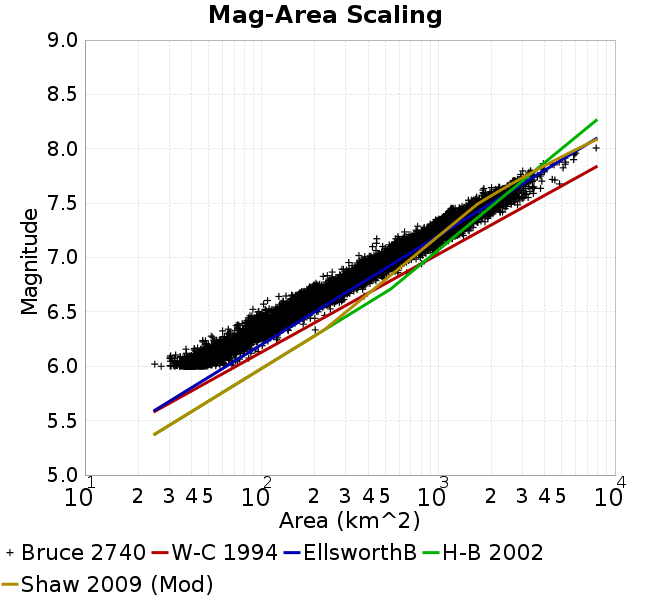

The data file committed next to this chart (first rows):
Magnitude, Mean, Standard Deviation, 0.0 fractile, 0.025 fractile, 0.16 fractile, 0.5 fractile, 0.84 fractile, 0.975 fractile, 1.0 fractile
6.05, 45.78, 6.744, 24.86, 34.65, 39.27, 45.25, 52.2, 60.66, 84.6
6.15, 60.16, 8.361, 32.6, 45.28, 52.16, 59.36, 68.48, 76.8, 100.8
6.25, 79.62, 10.83, 46.36, 60.62, 69.16, 78.58, 90.27, 103, 123.1
6.35, 103.8, 13.75, 60.13, 79.02, 91.07, 103, 117, 131.7, 201.2
6.45, 135.3, 18.1, 81.3, 98.27, 118.8, 135.2, 151.8, 172.6, 227.3
6.55, 172.5, 24.63, 89.31, 130.4, 150.1, 169.5, 195, 229.9, 283.6
6.65, 223.2, 33.83, 108.1, 156.8, 190.6, 223.4, 254.6, 297.2, 380.3
6.75, 289.9, 44.59, 185.5, 198.7, 245.3, 287.6, 333.3, 377.9, 443.7
6.85, 374, 56.91, 223.3, 281, 319.2, 367, 425.3, 504.2, 661.4
6.95, 466.8, 69.69, 311.4, 358.1, 399.7, 459, 530.3, 624.8, 804.8
7.05, 614.9, 104.3, 355.5, 460.3, 523.7, 595.9, 709, 872.7, 980.9
7.15, 784.4, 141.9, 424.5, 553.7, 635, 759.9, 933.3, 1093, 1203
7.25, 1016, 140.5, 644.4, 791.2, 904, 989.3, 1135, 1386, 1573
7.35, 1212, 185, 900.7, 988.4, 1055, 1167, 1385, 1707, 1965
7.45, 1614, 361.9, 1113, 1166, 1209, 1539, 2020, 2371, 2811
7.55, 2217, 405.7, 1480, 1550, 1807, 2178, 2620, 3113, 3453
7.65, 2727, 459.9, 1789, 1823, 2312, 2708, 3121, 3768, 4858
7.75, 3251, 469.9, 2644, 2644, 2807, 3149, 3765, 4573, 4573
7.85, 4513, 561.2, 3876, 3876, 3918, 4480, 5238, 5262, 5262
7.95, 5774, 284.5, 5205, 5205, 5282, 5860, 5986, 6000, 6000
8.05, 7826, 0.0, 7826, 7826, 7826, 7826, 7826, 7826, 7826
8.15, NaN, NaN, NaN, NaN, NaN, NaN, NaN, NaN, NaN
8.25, NaN, NaN, NaN, NaN, NaN, NaN, NaN, NaN, NaN
8.35, NaN, NaN, NaN, NaN, NaN, NaN, NaN, NaN, NaN
8.45, NaN, NaN, NaN, NaN, NaN, NaN, NaN, NaN, NaN
8.55, NaN, NaN, NaN, NaN, NaN, NaN, NaN, NaN, NaN
8.65, NaN, NaN, NaN, NaN, NaN, NaN, NaN, NaN, NaN
8.75, NaN, NaN, NaN, NaN, NaN, NaN, NaN, NaN, NaN
8.85, NaN, NaN, NaN, NaN, NaN, NaN, NaN, NaN, NaN
8.95, NaN, NaN, NaN, NaN, NaN, NaN, NaN, NaN, NaN
